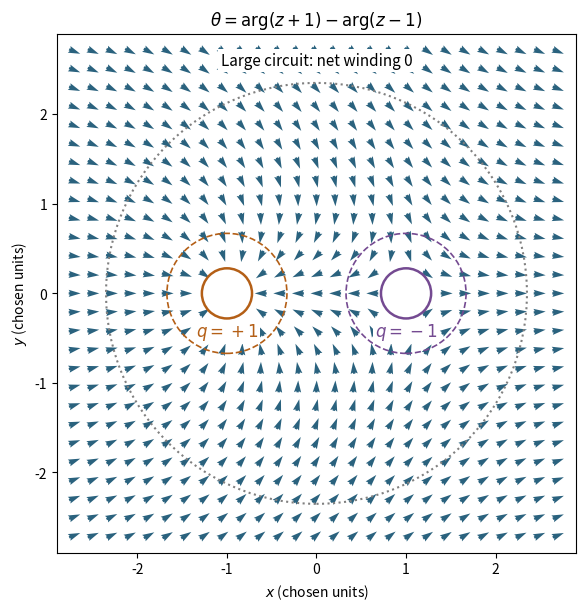

Generate this figure with matplotlib:
"""Constructed neutral XY vortex pair; arrows show order-parameter orientation."""
import numpy as np
import matplotlib.pyplot as plt
from matplotlib.patches import Circle
axis=np.linspace(-2.7,2.7,27)
x,y=np.meshgrid(axis,axis);z=x+1j*y
phase=np.angle(z+1)-np.angle(z-1)
mask=(abs(z+1)>.3)&(abs(z-1)>.3)
fig,ax=plt.subplots(figsize=(6.4,6),facecolor='white',layout='constrained')
ax.quiver(x[mask],y[mask],np.cos(phase)[mask],np.sin(phase)[mask],angles='xy',scale_units='xy',scale=7.5,pivot='mid',color='#2a627e',width=.005)
for center,color,label in [((-1,0),'#b45f16',r'$q=+1$'),((1,0),'#744a91',r'$q=-1$')]:
    ax.add_patch(Circle(center,.28,facecolor='white',edgecolor=color,lw=1.8))
    ax.text(center[0],-.48,label,ha='center',color=color,fontsize=12,bbox=dict(facecolor='white',edgecolor='none',pad=1))
    ax.add_patch(Circle(center,.67,fill=False,edgecolor=color,ls='--',lw=1.2))
ax.add_patch(Circle((0,0),2.35,fill=False,edgecolor='.5',ls=':',lw=1.5))
ax.text(0,2.55,'Large circuit: net winding 0',ha='center',fontsize=11,bbox=dict(facecolor='white',edgecolor='none',pad=2))
ax.set(xlim=(-2.9,2.9),ylim=(-2.9,2.9),aspect='equal',xlabel=r'$x$ (chosen units)',ylabel=r'$y$ (chosen units)',title=r'$\theta=\arg(z+1)-\arg(z-1)$')
fig.savefig('paper-1-ptcp2012-vortex-pair.png',dpi=170,facecolor='white')
plt.close(fig)
